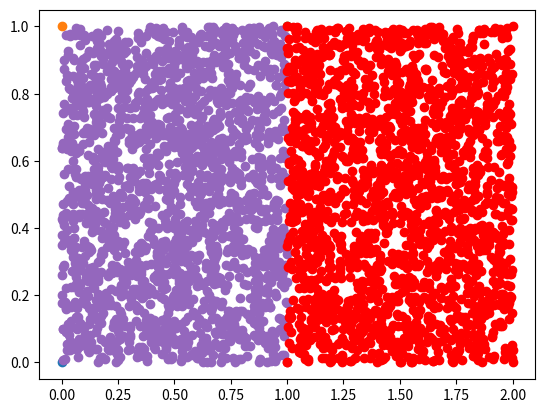

Write Python code to recreate this figure. (Note: this script raises an exception after producing the figure.)
# -*- coding: utf-8 -*-
"""
Created on Wed Dec  7 14:15:38 2016

[redacted]
"""

import random
import numpy as np
import math
import matplotlib.pyplot as plt

N = 1000

#random points in triangle ABC
def monteCarlo_triangle(A,B,C,N):
    r1 = np.random.uniform(0,1,N)
    r2 = np.random.uniform(0,1,N)
    x=(1-np.sqrt(r1))*A[0]+(np.sqrt(r1)*(1-r2))*B[0]+(r2*np.sqrt(r1))*C[0]
    y=(1-np.sqrt(r1))*A[1]+(np.sqrt(r1)*(1-r2))*B[1]+(r2*np.sqrt(r1))*C[1]
    P=np.array([x,y])     
    return P
    
def monteCarlo_quadrangle(A,B,C,D,N):
    P = monteCarlo_triangle(A,B,C,N)
    Q = monteCarlo_triangle(A,D,C,N)
    R = np.append(P,Q, axis=1)
    return R



# returns error for function f(x, y) = x^2 + y^2
# funtion f(x,y)) = exp(-|x-y|^2)
def monteCarlo_Rec_regul(P1,P2,N):
    x1 = P1[0]
    y1 = P1[1]
    
    x2 = P2[0]
    y2 = P2[1]

    #f_moy=sum(x1**2 + y1**2 + x2**2 + y2**2)/N
    #f_moy=sum(np.exp(-(np.sqrt((x1-x2)**2 + (y1-y2)**2))**2))
    f_moy=sum(np.exp(-((x1-x2)**2 + (y1-y2)**2)))/N
    f2=sum(np.exp(-((x1-x2)**2 + (y1-y2)**2))**2)
    #Var=np.abs((1/N)*sum((x1**2 + y1**2 + x2**2 + y2**2)**2)-f_moy**2)
    Var=np.abs(f2-N*f_moy**2)/(N-1)
    err = np.sqrt(Var/N)*1.96/f_moy
    return err


# returns error for function f(x, y) = 1/|x-y|
def monteCarlo_Rec_sing(P1,P2,N):
    x1 = P1[0]
    y1 = P1[1]
    
    x2 = P2[0]
    y2 = P2[1]
    f_moy=sum(1/(np.sqrt((x1-x2)**2 + (y1-y2)**2)))/N
    f2=sum(1/(np.sqrt((x1-x2)**2 + (y1-y2)**2))**2)
    Var=np.abs(f2-N*f_moy**2)/(N-1)
    err = np.sqrt(Var/N)*1.96/f_moy
    return err


############################################################
############################################################

# rectangle 1
A1=np.array([0,0])
B1=np.array([0,1])
C1=np.array([1,1])
D1=np.array([1,0])
print("Rectangle1:  ( A1="+str(A1)+", B1="+str(B1)+", C1="+str(C1)+", D1="+str(D1)+")")

# rectangle 2
A2=np.array([1,0])
B2=np.array([2,0])
C2=np.array([2,1])
D2=np.array([1,1])
print("Rectangle2:  ( A2="+str(A2)+", B2="+str(B2)+", C2="+str(C2)+", D2="+str(D2)+")")

Point1=monteCarlo_quadrangle(A1,B1,C1,D1,N)
Point2=monteCarlo_quadrangle(A2,B2,C2,D2,N)

plt.figure()
plt.scatter(A1[0], A1[1])
plt.scatter(B1[0], B1[1])
plt.scatter(C1[0], C1[1])
plt.scatter(D1[0], D1[1])
plt.scatter(Point1[0],Point1[1])
plt.scatter(A2[0], A2[1],c='r')
plt.scatter(B2[0], B2[1],c='r')
plt.scatter(C2[0], C2[1],c='r')
plt.scatter(D2[0], D2[1],c='r')
plt.scatter(Point2[0],Point2[1],c='r')

############################################################

err_Reg=np.array([])
err_Sing = np.array([])

for n in range(100,N):
    P1=monteCarlo_quadrangle(A1,B1,C1,D1,n)
    P2=monteCarlo_quadrangle(A2,B2,C2,D2,n)

    # calculate error
    err_Reg = np.append(err_Reg, monteCarlo_Rec_regul(P1, P2, n))
    err_Sing = np.append(err_Sing, monteCarlo_Rec_sing(P1, P2, n))


# plot regular case
plt.figure()
plt.plot(log(range(100,N)),log(err_Reg),"b")
plt.plot(log(range(100,N)), -0.5*log(range(100,N))+4.2, "r")
plt.title("Pair of rectangles regular polynom $x^{2}+y^{2}$|| pente = -0.5")
plt.xlabel("log(N)")
plt.ylabel("log(err)")

# plot singular case
plt.figure()
plt.plot(log(range(100,N)),log(err_Sing),"b")
plt.plot(log(range(100,N)), -0.5*log(range(100,N))+0.7, "r")
plt.title("Pair of rectangles singular $1/(|x-y|)$ || pente = -0.5")
plt.xlabel("log(N)")
plt.ylabel("log(err)")


